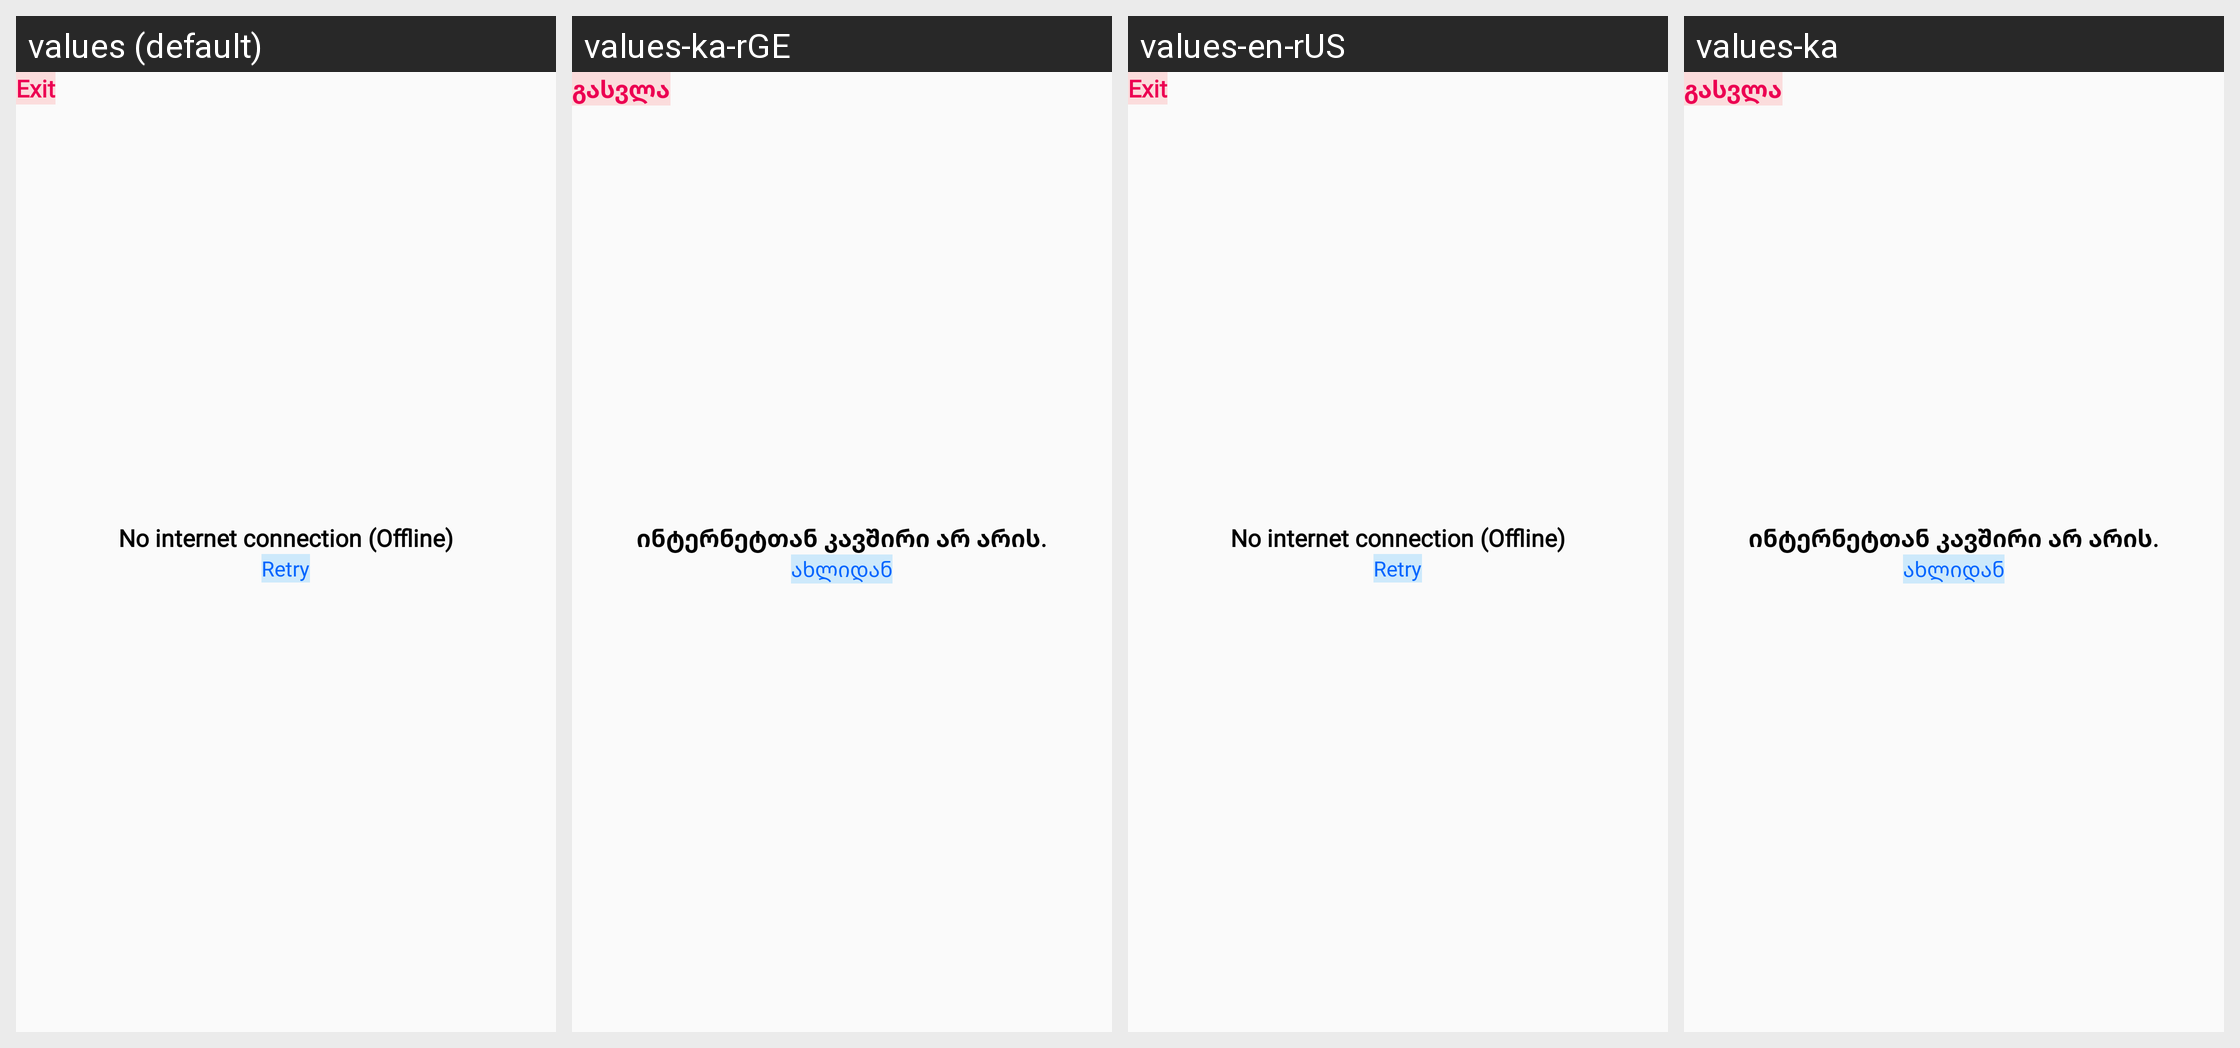

The same Android screen rendered under several of its app's locales, left to right. List the strings drawn on it with the default value and each locale's translation.
Android screen res/layout/activity_no_connection.xml rendered under 4 locales, left to right: values (default), values-ka-rGE, values-en-rUS, values-ka. Device: Nexus 5 (rendered at 1080×1920; each locale shown at half size, 540×960, under a caption strip naming it); theme Fullscreen.
Strings drawn on this screen, with the default value and each locale's value (text and hints the layout hard-codes, and strings that could not be matched under every locale, appear in the picture but are not listed):

exit
  values: Exit
  values-ka-rGE: გასვლა
  values-en-rUS: Exit
  values-ka: გასვლა

no_internet_connection_offline
  values: No internet connection (Offline)
  values-ka-rGE: ინტერნეტთან კავშირი არ არის.
  values-en-rUS: No internet connection (Offline)
  values-ka: ინტერნეტთან კავშირი არ არის.

retry
  values: Retry
  values-ka-rGE: ახლიდან
  values-en-rUS: Retry
  values-ka: ახლიდან
